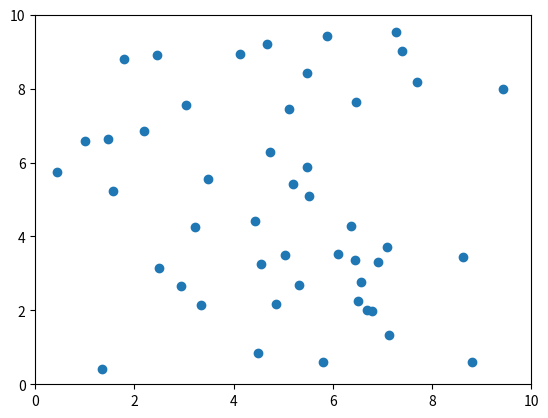

Write the Python code that produced this figure.
import numpy as np
import matplotlib.pyplot as plt
from matplotlib.animation import FuncAnimation

n_puntos = 50
# Usar listas mutables para x e y
x = list(np.random.rand(n_puntos) * 10)
y = list(np.random.rand(n_puntos) * 10)

fig, ax = plt.subplots()
scat = ax.scatter(x, y)
ax.set_xlim(0, 10)
ax.set_ylim(0, 10)

def animate(frame):
    # Modificar las listas directamente
    for i in range(n_puntos):
        x[i] += np.random.normal(0, 0.1)
        y[i] += np.random.normal(0, 0.1)
    scat.set_offsets(np.c_[x, y])  # Correcto (array 2D)
    return scat,

ani = FuncAnimation(fig, animate, frames=100, interval=50, blit=True)
ani.save("puntosAleatorios_animado.gif", writer="pillow", fps=5)
plt.show()